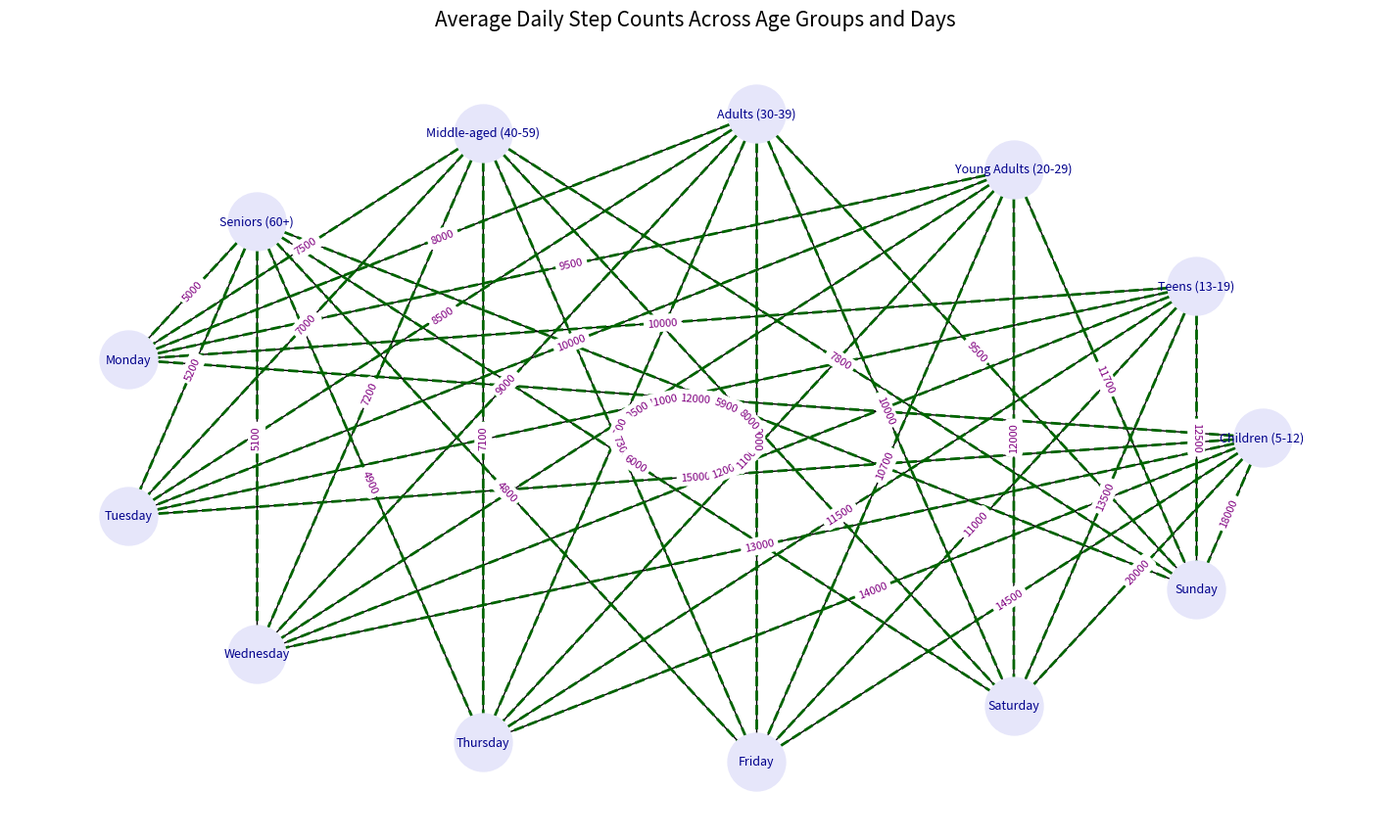

This figure's Python source:
import matplotlib.pyplot as plt
import networkx as nx

age_groups = [
    'Children (5-12)', 
    'Teens (13-19)', 
    'Young Adults (20-29)', 
    'Adults (30-39)', 
    'Middle-aged (40-59)', 
    'Seniors (60+)'
]

days = ['Monday', 'Tuesday', 'Wednesday', 'Thursday', 'Friday', 'Saturday', 'Sunday']

step_counts = [
    [12000, 15000, 13000, 14000, 14500, 20000, 18000],
    [10000, 11000, 12000, 11500, 11000, 13500, 12500],
    [9500, 10000, 10500, 11000, 10700, 12000, 11700],
    [8000, 8500, 9000, 9500, 9000, 10000, 9500],
    [7500, 7000, 7200, 7100, 7300, 8000, 7800],
    [5000, 5200, 5100, 4900, 4800, 6000, 5900]
]

G = nx.Graph()
G.add_nodes_from(age_groups + days)

for age_idx, age_group in enumerate(age_groups):
    for day_idx, day in enumerate(days):
        weight = step_counts[age_idx][day_idx]
        G.add_edge(age_group, day, weight=weight)

pos = nx.circular_layout(G)
edge_labels = {(u, v): str(d['weight']) for u, v, d in G.edges(data=True)}

plt.figure(figsize=(14, 8))
nx.draw(G, pos, with_labels=True, node_size=1800, node_color='lavender', font_size=9, font_color='darkblue')
nx.draw_networkx_edges(G, pos, width=2, edge_color='darkgreen', style='dashed')
nx.draw_networkx_edge_labels(G, pos, edge_labels=edge_labels, font_color='purple', font_size=8)

plt.grid(True, linestyle='--', color='gray', linewidth=0.5)
plt.xticks([])
plt.yticks([])
plt.title("Average Daily Step Counts Across Age Groups and Days", fontsize=15, fontweight='normal', pad=15)

plt.show()
